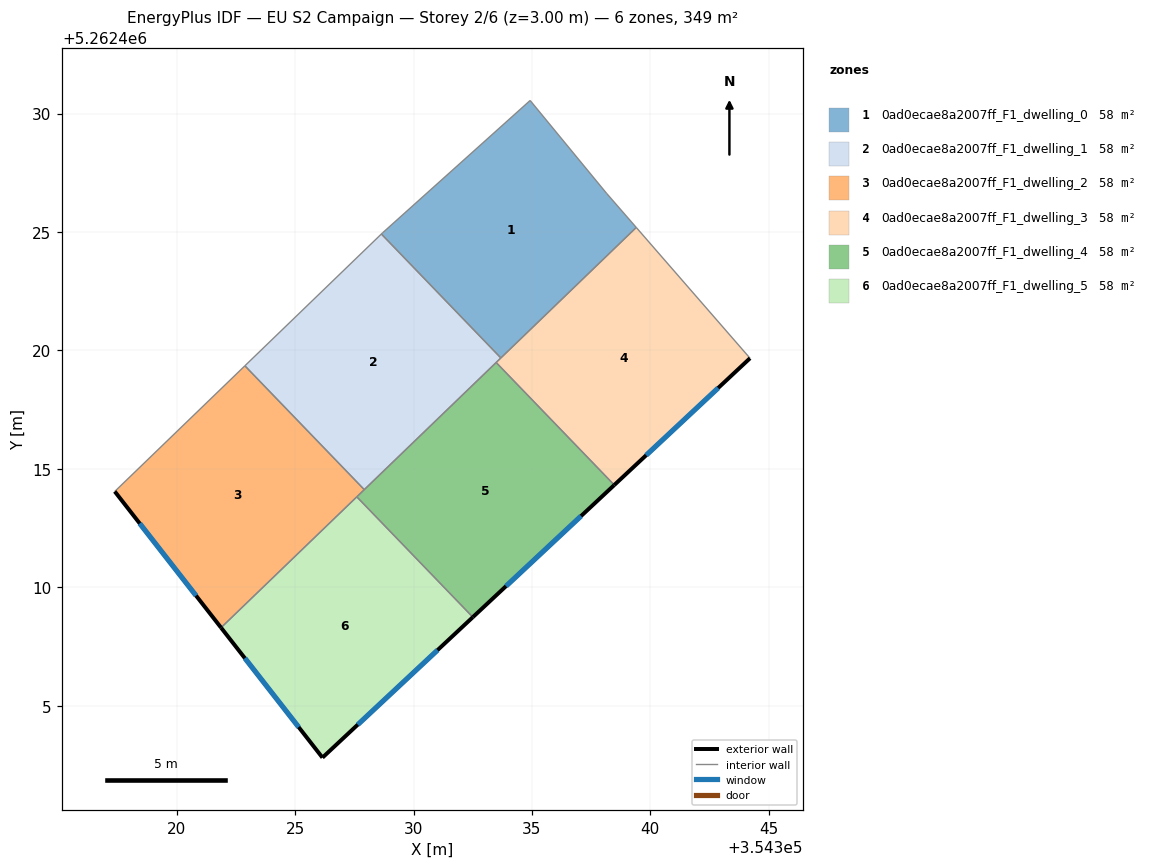
=== STOREY PLAN SPEC (per zone: floor XY polygon, exterior-wall plan segments, windows/doors) ===
zone 1: 0ad0ecae8a2007ff_F1_dwelling_0  (58.2 m²)
  floor: (354338.16, 5262426.63) (354339.41, 5262425.19) (354333.69, 5262419.68) (354328.64, 5262424.92) (354328.69, 5262424.96) (354334.92, 5262430.55)
  interior walls: 6
zone 2: 0ad0ecae8a2007ff_F1_dwelling_1  (58.2 m²)
  floor: (354328.64, 5262424.92) (354333.69, 5262419.68) (354327.92, 5262414.12) (354322.88, 5262419.35)
  interior walls: 5
zone 3: 0ad0ecae8a2007ff_F1_dwelling_2  (58.2 m²)
  floor: (354322.88, 5262419.35) (354327.92, 5262414.12) (354321.87, 5262408.29) (354317.38, 5262414.04)
  exterior wall: (354317.38, 5262414.04) – (354321.87, 5262408.29)  [7.3 m]
    window: (354318.44, 5262412.69) – (354320.82, 5262409.64)  [6.2 m²]
  interior walls: 4
zone 4: 0ad0ecae8a2007ff_F1_dwelling_3  (58.2 m²)
  floor: (354339.41, 5262425.19) (354344.21, 5262419.67) (354338.48, 5262414.32) (354333.49, 5262419.49)
  exterior wall: (354338.48, 5262414.32) – (354344.21, 5262419.67)  [7.8 m]
    window: (354339.82, 5262415.57) – (354342.86, 5262418.41)  [6.6 m²]
  interior walls: 4
zone 5: 0ad0ecae8a2007ff_F1_dwelling_4  (58.2 m²)
  floor: (354333.49, 5262419.49) (354338.48, 5262414.32) (354332.50, 5262408.74) (354327.60, 5262413.82)
  exterior wall: (354332.50, 5262408.74) – (354338.48, 5262414.32)  [8.2 m]
    window: (354333.91, 5262410.05) – (354337.07, 5262413.01)  [6.9 m²]
  interior walls: 4
zone 6: 0ad0ecae8a2007ff_F1_dwelling_5  (58.2 m²)
  floor: (354327.60, 5262413.82) (354332.50, 5262408.74) (354326.16, 5262402.81) (354321.87, 5262408.29)
  exterior wall: (354326.16, 5262402.81) – (354332.50, 5262408.74)  [8.7 m]
    window: (354327.65, 5262404.20) – (354331.01, 5262407.34)  [7.3 m²]
  exterior wall: (354321.87, 5262408.29) – (354326.16, 5262402.81)  [7.0 m]
    window: (354322.88, 5262407.00) – (354325.15, 5262404.09)  [5.9 m²]
  interior walls: 2

=== DERIVED (storey summary) ===
Building: EU S2 Campaign
Storey: 2 of 6  (floor level z = 3.00 m)
Storey gross floor area: 349.3 m²
Zones on this storey: 6
  - 0ad0ecae8a2007ff_F1_dwelling_0: floor 58.2 m²
  - 0ad0ecae8a2007ff_F1_dwelling_1: floor 58.2 m²
  - 0ad0ecae8a2007ff_F1_dwelling_2: floor 58.2 m²; exterior wall 7.3 m (21.9 m²); 1 window(s) 6.2 m²; WWR 28.1%
  - 0ad0ecae8a2007ff_F1_dwelling_3: floor 58.2 m²; exterior wall 7.8 m (23.5 m²); 1 window(s) 6.6 m²; WWR 28.1%
  - 0ad0ecae8a2007ff_F1_dwelling_4: floor 58.2 m²; exterior wall 8.2 m (24.5 m²); 1 window(s) 6.9 m²; WWR 28.1%
  - 0ad0ecae8a2007ff_F1_dwelling_5: floor 58.2 m²; exterior wall 15.6 m (46.9 m²); 2 window(s) 13.2 m²; WWR 28.1%
Zone adjacency (shared interzone walls):
  - 0ad0ecae8a2007ff_F1_dwelling_0 ↔ 0ad0ecae8a2007ff_F1_dwelling_1
  - 0ad0ecae8a2007ff_F1_dwelling_0 ↔ 0ad0ecae8a2007ff_F1_dwelling_3
  - 0ad0ecae8a2007ff_F1_dwelling_1 ↔ 0ad0ecae8a2007ff_F1_dwelling_2
  - 0ad0ecae8a2007ff_F1_dwelling_1 ↔ 0ad0ecae8a2007ff_F1_dwelling_3
  - 0ad0ecae8a2007ff_F1_dwelling_1 ↔ 0ad0ecae8a2007ff_F1_dwelling_4
  - 0ad0ecae8a2007ff_F1_dwelling_2 ↔ 0ad0ecae8a2007ff_F1_dwelling_4
  - 0ad0ecae8a2007ff_F1_dwelling_2 ↔ 0ad0ecae8a2007ff_F1_dwelling_5
  - 0ad0ecae8a2007ff_F1_dwelling_3 ↔ 0ad0ecae8a2007ff_F1_dwelling_4
  - 0ad0ecae8a2007ff_F1_dwelling_4 ↔ 0ad0ecae8a2007ff_F1_dwelling_5